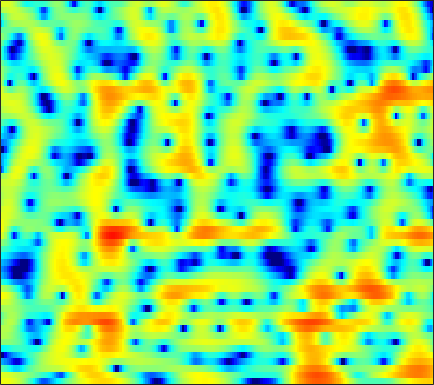

Source data for this figure (header and first rows):
4.0597, 4.0956, 4.0783, 3.9794, 3.8536, 3.6083, 3.2691, 2.9474, 2.4274, 1.8006, 1.0366, 0.3694, -0.66205, -1.8699, -2.9071, -4.462, -6.2254, -7.6605, -9.5442, -10.944, -11.247, -10.708, -9.4999, -8.1663
3.494, 3.444, 3.329, 3.166, 3.018, 2.79, 2.533, 2.324, 2.023, 1.699, 1.343, 1.053, 0.635, 0.1814, -0.1823, -0.689, -1.206, -1.596, -2.115, -2.64, -3.191, -3.653, -4.399, -5.365
-1.192, -1.756, -2.628, -3.608, -4.382, -5.372, -6.153, -6.435, -6.263, -5.563, -4.574, -3.787, -2.775, -1.864, -1.261, -0.5589, 0.0299, 0.4122, 0.839, 1.183, 1.462, 1.633, 1.824, 1.966
-7.492, -8.131, -9.025, -10.07, -11.02, -12.64, -14.56, -15.71, -15.31, -12.77, -9.957, -8.101, -6.02, -4.309, -3.218, -1.959, -0.8918, -0.1956, 0.6119, 1.295, 1.879, 2.262, 2.699, 3.059
-25.77, -18.75, -14.1, -11.51, -10.27, -9.083, -8.197, -7.614, -6.846, -6.049, -5.225, -4.599, -3.78, -2.989, -2.409, -1.657, -0.9243, -0.3844, 0.3149, 0.9912, 1.629, 2.076, 2.618, 3.084
-4.971, -4.843, -4.528, -4.095, -3.758, -3.348, -3.024, -2.863, -2.75, -2.78, -2.943, -3.126, -3.458, -3.823, -4.062, -4.256, -4.146, -3.787, -2.964, -1.848, -0.6301, 0.2661, 1.389, 2.343
0.5855, 0.5384, 0.4369, 0.3176, 0.2001, -0.00857, -0.31, -0.609, -1.129, -1.839, -2.75, -3.593, -5.011, -6.887, -8.82, -12.74, -20.53, -23.77, -13.39, -8.175, -4.763, -2.836, -0.8129, 0.7583
1.73, 1.651, 1.497, 1.266, 1.007, 0.5437, -0.04931, -0.5884, -1.391, -2.264, -3.203, -3.95, -4.981, -6.011, -6.675, -7.274, -7.422, -7.181, -6.449, -5.37, -4.071, -3.019, -1.602, -0.274
1.698, 1.814, 1.876, 1.76, 1.531, 1.036, 0.2873, -0.4396, -1.681, -3.235, -5.108, -6.677, -8.649, -9.885, -10.02, -9.391, -8.412, -7.7, -6.831, -5.975, -5.091, -4.372, -3.242, -1.879
-0.8147, 0.3443, 1.396, 1.97, 2.132, 2.044, 1.542, 0.8644, -0.5014, -2.378, -4.824, -7.087, -10.7, -13.3, -12.35, -9.806, -8.176, -7.713, -7.854, -8.915, -11.48, -14.95, -16.25, -9.11
-1.611, -0.5254, 0.5153, 1.183, 1.476, 1.572, 1.359, 1.031, 0.425, -0.3368, -1.168, -1.811, -2.593, -3.162, -3.442, -3.66, -3.866, -4.048, -4.41, -4.879, -5.232, -5.258, -4.881, -3.803
1.014, 1.156, 1.327, 1.424, 1.392, 1.195, 0.884, 0.613, 0.1973, -0.2898, -0.7937, -1.152, -1.506, -1.756, -1.912, -2.094, -2.163, -2.12, -2.044, -2.001, -1.92, -1.777, -1.47, -1.106
3.275, 3.143, 2.912, 2.559, 2.218, 1.689, 1.083, 0.5495, -0.2156, -1.005, -1.732, -2.17, -2.534, -2.644, -2.549, -2.187, -1.707, -1.347, -0.8953, -0.4979, -0.2453, -0.1815, -0.1943, -0.315
4.76, 4.498, 4.006, 3.371, 2.821, 1.977, 0.9061, -0.07269, -1.629, -3.484, -5.774, -7.754, -9.992, -9.503, -7.551, -4.819, -2.579, -1.301, -0.000847, 0.9766, 1.633, 1.862, 1.812, 1.334
2.076, 1.712, 1.105, 0.3845, -0.2582, -1.259, -2.398, -3.325, -4.737, -6.419, -8.383, -9.935, -11.36, -10.72, -8.852, -6.08, -3.677, -2.159, -0.4727, 0.8025, 1.741, 2.272, 2.685, 2.767
-3.083, -3.542, -4.324, -5.333, -6.212, -7.441, -8.524, -9.204, -9.882, -10.2, -10.11, -9.788, -9.13, -8.114, -7.102, -5.59, -4.073, -2.952, -1.481, -0.1661, 0.93, 1.625, 2.416, 3.044
-7.266, -7.843, -9.068, -10.86, -12.51, -15.29, -18.78, -21.19, -21.4, -19.08, -16.62, -14.97, -12.93, -10.86, -9.329, -7.378, -5.47, -4.094, -2.434, -0.9431, 0.4109, 1.291, 2.296, 3.157
-8.676, -9.23, -10.47, -12.16, -13.86, -16.92, -20.4, -22.47, -23.77, -23.14, -22.16, -21.3, -19.02, -15.49, -12.88, -9.801, -7.133, -5.305, -3.189, -1.423, 0.1209, 1.149, 2.32, 3.276
-7.227, -7.559, -8.238, -9.292, -10.27, -11.65, -13.26, -14.61, -16.36, -18.64, -21.69, -23.67, -21.62, -16.42, -13.23, -9.845, -6.984, -5.202, -3.172, -1.363, 0.1685, 1.165, 2.349, 3.332
-4.685, -4.866, -5.285, -5.926, -6.443, -7.209, -8.125, -8.742, -9.494, -10.2, -10.53, -10.5, -10.06, -9.033, -8.103, -6.765, -5.279, -4.148, -2.738, -1.339, 0.01128, 0.9178, 2.009, 2.982
-2.068, -2.269, -2.702, -3.189, -3.625, -4.252, -4.756, -5.111, -5.552, -5.803, -5.993, -6.079, -6.065, -6.029, -5.974, -5.684, -5.263, -4.779, -3.75, -2.483, -1.124, -0.07034, 1.22, 2.313
0.7334, 0.2773, -0.54, -1.536, -2.394, -3.414, -4.047, -4.306, -4.286, -4.051, -3.932, -3.965, -4.266, -5.044, -5.957, -7.673, -10.06, -11.41, -9.679, -6.093, -3.104, -1.323, 0.5878, 1.982
3.652, 2.822, 1.207, -1.213, -3.666, -8.475, -13.68, -11.03, -6.378, -3.749, -2.247, -1.65, -1.515, -1.941, -2.709, -4.381, -6.295, -7.416, -6.298, -3.804, -1.445, -0.05772, 1.217, 2.113
4.787, 4.075, 2.782, 1.122, -0.3532, -2.319, -3.459, -3.377, -2.297, -1.112, -0.1754, 0.2795, 0.6062, 0.662, 0.5462, 0.3172, 0.1169, 0.0442, 0.1159, 0.3194, 0.4682, 0.5063, 0.2943, -0.355
4.141, 3.83, 3.31, 2.687, 2.172, 1.577, 1.053, 0.8173, 0.6136, 0.5235, 0.4839, 0.4302, 0.3823, 0.299, 0.2524, 0.2219, 0.1468, 0.1432, 0.02502, -0.146, -0.4936, -0.9573, -1.839, -3.339
3.465, 3.504, 3.436, 3.219, 2.99, 2.585, 2.097, 1.691, 1.069, 0.4193, -0.2507, -0.7222, -1.25, -1.583, -1.66, -1.564, -1.326, -1.107, -0.8561, -0.7343, -0.7784, -0.9871, -1.458, -2.205
2.716, 3.101, 3.376, 3.417, 3.296, 2.915, 2.323, 1.686, 0.6377, -0.744, -2.459, -3.961, -6.109, -7.574, -7.554, -6.2, -4.367, -3.207, -1.925, -1.02, -0.4448, -0.1662, -0.04908, -0.07952
1.671, 2.288, 2.802, 3.004, 2.951, 2.647, 2.033, 1.379, 0.1842, -1.44, -3.657, -5.87, -9.904, -14.71, -14.05, -9.453, -6.08, -4.272, -2.517, -1.272, -0.3981, 0.06896, 0.4988, 0.736
1.299, 1.801, 2.246, 2.438, 2.424, 2.219, 1.768, 1.308, 0.4698, -0.5295, -1.69, -2.553, -3.598, -4.236, -4.37, -4.053, -3.383, -2.783, -1.962, -1.268, -0.6639, -0.3343, 0.02642, 0.2195
1.891, 2.127, 2.357, 2.459, 2.461, 2.316, 2.034, 1.709, 1.166, 0.5038, -0.2272, -0.7821, -1.468, -2.005, -2.27, -2.4, -2.292, -2.091, -1.726, -1.326, -0.9683, -0.7602, -0.6048, -0.5755
2.449, 2.526, 2.67, 2.833, 2.92, 2.945, 2.834, 2.622, 2.191, 1.525, 0.6751, -0.1098, -1.236, -2.387, -3.079, -3.604, -3.499, -3.078, -2.364, -1.601, -1.069, -0.7899, -0.7007, -0.8625
0.911, 1.044, 1.612, 2.384, 2.92, 3.519, 3.836, 3.901, 3.648, 3.027, 1.931, 0.7562, -1.494, -4.88, -8.78, -14.8, -10.05, -6.361, -3.227, -1.426, -0.3602, 0.02119, 0.1608, -0.1739
-11.72, -8.605, -4.039, -0.9497, 0.688, 2.302, 3.332, 3.826, 4.059, 3.908, 3.284, 2.535, 1.096, -0.7402, -2.163, -3.322, -2.944, -2.097, -0.8487, -0.06307, 0.3824, 0.3795, 0.15, -0.4389
-8.07, -7.398, -5.352, -3.118, -1.575, 0.1346, 1.493, 2.252, 2.994, 3.387, 3.494, 3.381, 3.062, 2.617, 2.261, 1.818, 1.448, 1.22, 0.8446, 0.3474, -0.4096, -1.134, -2.339, -3.624
-7.872, -7.687, -6.436, -4.687, -3.239, -1.483, 0.09255, 1.063, 2.161, 2.951, 3.515, 3.778, 3.956, 3.949, 3.822, 3.521, 3.029, 2.55, 1.656, 0.4931, -1.162, -2.723, -5.586, -9.508
-27.75, -20.56, -12.15, -7.907, -5.681, -3.363, -1.508, -0.3176, 1.005, 2.107, 2.958, 3.469, 3.938, 4.183, 4.226, 4.086, 3.726, 3.269, 2.451, 1.281, -0.2286, -1.64, -3.955, -6.638
-9.723, -9.805, -8.937, -7.613, -6.558, -5.082, -3.609, -2.469, -1.046, 0.2963, 1.439, 2.159, 2.906, 3.417, 3.647, 3.739, 3.613, 3.362, 2.86, 2.132, 1.247, 0.4768, -0.5868, -1.627
-6.128, -6.8, -7.747, -8.628, -9.141, -9.024, -7.678, -6.087, -3.829, -1.802, -0.1154, 0.8827, 1.941, 2.687, 3.059, 3.337, 3.377, 3.299, 3.015, 2.622, 2.108, 1.667, 1.068, 0.4442
-4.228, -5.234, -7.136, -10.19, -14.07, -25.32, -14.52, -9.343, -5.101, -2.312, -0.3278, 0.7789, 1.87, 2.589, 2.929, 3.168, 3.192, 3.098, 2.852, 2.516, 2.112, 1.8, 1.351, 0.9136
-1.629, -2.024, -2.706, -3.479, -3.974, -4.099, -3.438, -2.536, -1.129, 0.1512, 1.212, 1.831, 2.397, 2.695, 2.753, 2.642, 2.358, 2.027, 1.536, 0.9684, 0.4246, 0.09329, -0.3093, -0.5676
0.4275, 0.6515, 0.8242, 0.933, 1.002, 1.192, 1.461, 1.696, 2.069, 2.377, 2.571, 2.621, 2.5, 2.186, 1.799, 1.087, 0.1837, -0.6355, -1.804, -3.07, -4.245, -4.918, -5.371, -5.164
1.573, 2.063, 2.524, 2.837, 3.022, 3.169, 3.265, 3.298, 3.247, 3.119, 2.83, 2.482, 1.845, 0.9526, 0.0999, -1.274, -3.018, -4.482, -6.814, -9.559, -12.84, -16.2, -19.22, -15.6
2.536, 2.901, 3.236, 3.441, 3.538, 3.579, 3.555, 3.492, 3.286, 2.942, 2.428, 1.896, 0.9741, -0.2762, -1.447, -3.373, -5.815, -7.985, -11.4, -14.97, -17.53, -18.67, -17.99, -14.86
3.409, 3.317, 3.135, 2.946, 2.819, 2.777, 2.768, 2.738, 2.664, 2.387, 1.908, 1.415, 0.4885, -0.7284, -1.803, -3.695, -6.039, -8.262, -12.51, -18.78, -22.17, -16.96, -12.22, -8.917
3.241, 2.268, 0.7873, -0.5275, -1.044, -0.8811, -0.1471, 0.4105, 0.9507, 1.146, 0.9364, 0.5314, -0.245, -1.188, -1.997, -3.03, -4.015, -4.723, -5.473, -5.83, -5.559, -4.948, -3.584, -2.027
1.928, -0.1474, -4.203, -12.05, -37.48, -10.07, -4.928, -2.956, -1.596, -1.074, -1.271, -1.863, -3.115, -4.775, -6.11, -6.916, -6.284, -5.282, -3.688, -2.27, -1.014, -0.1018, 1.035, 2.028
1.715, 0.3263, -1.645, -3.379, -4.121, -4.219, -3.654, -3.144, -2.734, -2.786, -3.342, -4.14, -6.034, -9.36, -13.61, -20.56, -12.06, -7.841, -4.278, -1.798, 0.02359, 1.109, 2.229, 3.082
1.137, 0.23, -0.9661, -2.004, -2.598, -3.165, -3.481, -3.581, -3.61, -3.705, -3.928, -4.204, -4.684, -5.226, -5.502, -5.316, -4.387, -3.365, -1.832, -0.3558, 0.9177, 1.681, 2.521, 3.14
-0.4094, -1.434, -2.858, -4.212, -5.072, -5.84, -6.149, -6.116, -5.741, -5.218, -4.657, -4.247, -3.682, -3.111, -2.647, -1.953, -1.156, -0.5248, 0.3583, 1.193, 1.944, 2.403, 2.904, 3.236
-2.081, -3.662, -6.165, -9.148, -11.62, -13.96, -13.41, -11.96, -9.866, -7.952, -6.291, -5.187, -3.812, -2.567, -1.704, -0.6701, 0.2793, 0.9374, 1.689, 2.298, 2.771, 3.064, 3.301, 3.37
-2.269, -4.039, -7.002, -10.93, -14.71, -19.38, -17.98, -15.5, -12.82, -10.48, -8.201, -6.507, -4.397, -2.529, -1.303, 0.09239, 1.218, 1.905, 2.618, 3.125, 3.417, 3.507, 3.459, 3.256
-0.4692, -1.731, -3.642, -5.789, -7.505, -9.788, -12.06, -14.02, -17.09, -16.17, -11.12, -7.81, -4.444, -1.872, -0.3399, 1.247, 2.412, 3.049, 3.647, 3.959, 4, 3.819, 3.373, 2.699
0.8583, 0.1542, -0.8766, -2.045, -3.028, -4.58, -6.478, -8.166, -10.05, -9.547, -6.765, -4.464, -1.888, 0.1305, 1.304, 2.529, 3.398, 3.837, 4.155, 4.177, 3.916, 3.526, 2.687, 1.377
-1.111, -0.9805, -0.8187, -0.7807, -0.857, -1.072, -1.375, -1.549, -1.612, -1.327, -0.7155, -0.1183, 0.7228, 1.485, 1.94, 2.4, 2.669, 2.749, 2.694, 2.486, 2.112, 1.753, 1.033, -0.02967
-6.387, -4.022, -1.883, -0.534, 0.1208, 0.6895, 1.036, 1.216, 1.375, 1.493, 1.619, 1.685, 1.736, 1.685, 1.577, 1.263, 0.7787, 0.3327, -0.2758, -0.7675, -1.043, -1.128, -1.112, -1.075
-3.794, -2.127, -0.3492, 0.9133, 1.577, 2.155, 2.477, 2.571, 2.576, 2.457, 2.239, 2.018, 1.626, 1.086, 0.5482, -0.4345, -1.823, -3.22, -5.548, -7.942, -8.337, -6.993, -4.647, -2.759
1.441, 1.773, 2.238, 2.623, 2.813, 2.887, 2.746, 2.511, 2.07, 1.532, 0.9356, 0.5054, -0.05659, -0.6323, -1.161, -2.062, -3.401, -4.841, -7.671, -11.56, -12.18, -9.176, -5.485, -3.007
3.229, 3.307, 3.367, 3.299, 3.123, 2.692, 1.985, 1.274, 0.04247, -1.428, -2.916, -3.803, -4.294, -4.061, -3.679, -3.24, -3.047, -3.047, -3.179, -3.215, -2.876, -2.373, -1.469, -0.5698
